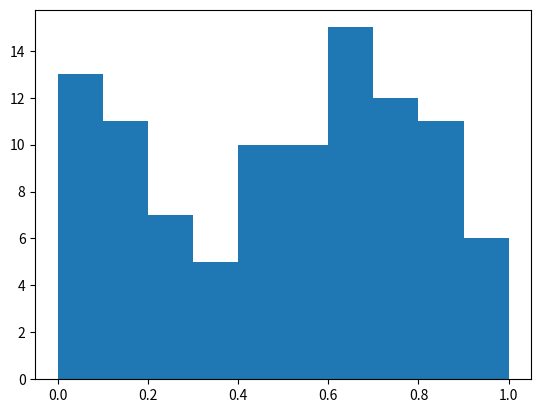

Reproduce this figure in Python.
import numpy as np
import matplotlib.pyplot as plt

# Plasma Simulation 72
def sim():
    x = np.random.rand(100)
    plt.hist(x)
    
if __name__ == '__main__':
    sim()
